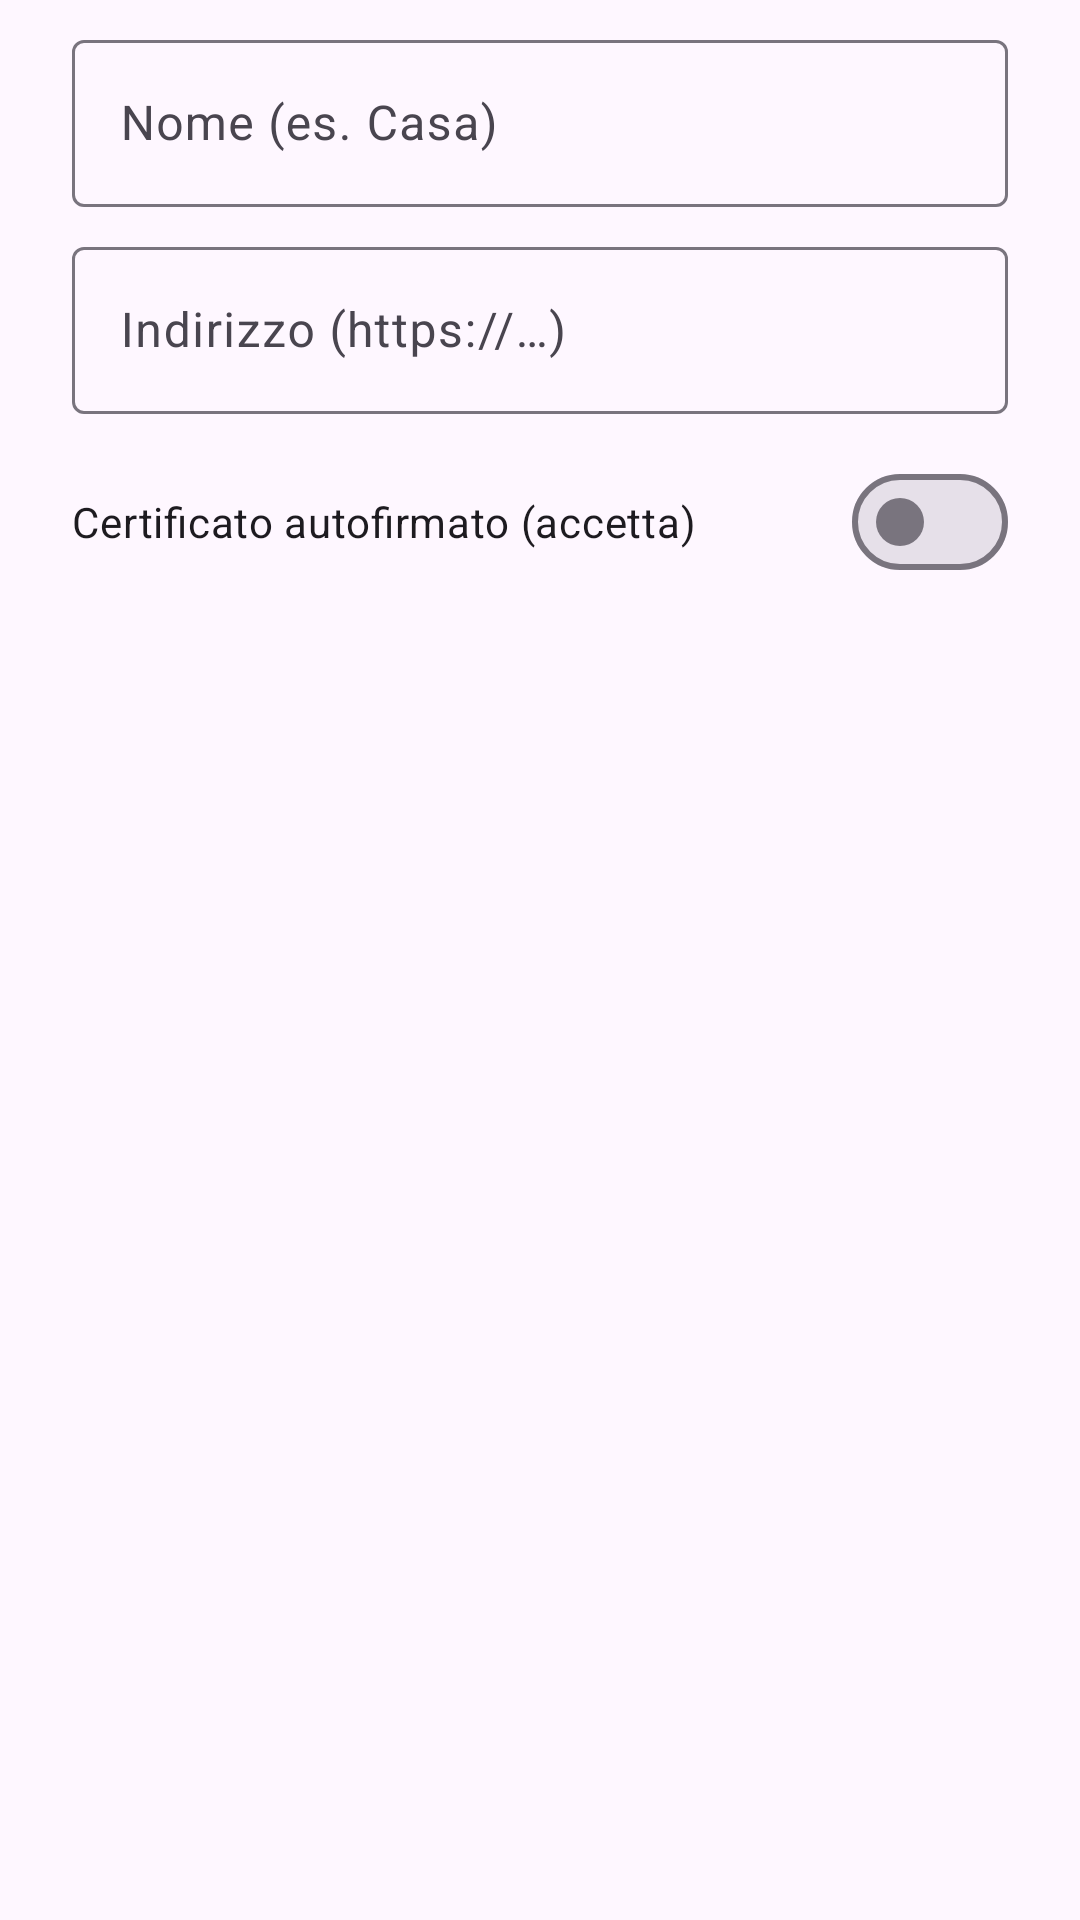

Here is an Android app screen rendered from its layout file. Give the layout XML and the strings, colors and styles it references.
<!-- AndroidManifest.xml: application theme Theme.Orbita -->
<!-- res/layout/dialog_sessione.xml -->
<?xml version="1.0" encoding="utf-8"?>
<LinearLayout xmlns:android="http://schemas.android.com/apk/res/android"
    android:layout_width="match_parent"
    android:layout_height="wrap_content"
    android:orientation="vertical"
    android:paddingStart="24dp"
    android:paddingTop="8dp"
    android:paddingEnd="24dp">

    <com.google.android.material.textfield.TextInputLayout
        android:id="@+id/tilNome"
        android:layout_width="match_parent"
        android:layout_height="wrap_content"
        android:hint="Nome (es. Casa)">

        <com.google.android.material.textfield.TextInputEditText
            android:id="@+id/etNome"
            android:layout_width="match_parent"
            android:layout_height="wrap_content"
            android:inputType="textCapSentences" />
    </com.google.android.material.textfield.TextInputLayout>

    <com.google.android.material.textfield.TextInputLayout
        android:id="@+id/tilUrl"
        android:layout_width="match_parent"
        android:layout_height="wrap_content"
        android:layout_marginTop="8dp"
        android:hint="Indirizzo (https://…)">

        <com.google.android.material.textfield.TextInputEditText
            android:id="@+id/etUrl"
            android:layout_width="match_parent"
            android:layout_height="wrap_content"
            android:inputType="textUri" />
    </com.google.android.material.textfield.TextInputLayout>

    <com.google.android.material.materialswitch.MaterialSwitch
        android:id="@+id/swAutofirmato"
        android:layout_width="match_parent"
        android:layout_height="wrap_content"
        android:layout_marginTop="12dp"
        android:text="Certificato autofirmato (accetta)" />
</LinearLayout>
<!-- resources referenced by this layout -->
<resources>
  <style name="Theme.Orbita" parent="Theme.Material3.DayNight.NoActionBar" />
</resources>
